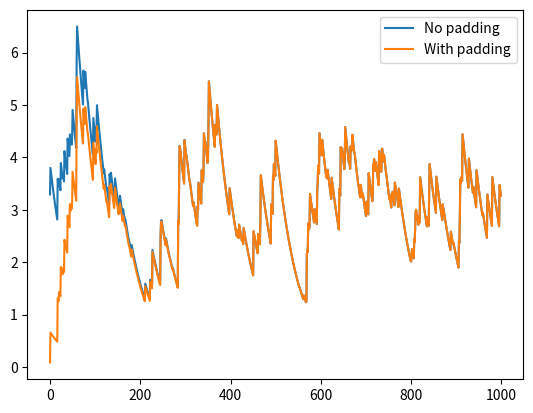

Recreate this plot in Python.
import numpy as np
from matplotlib import pyplot as plt

x=np.arange(1000)
tau=50
nhit=200
x_hit=np.asarray(np.floor(len(x)*np.random.rand(nhit)),dtype='int')
y_hit=np.random.rand(nhit)**2

# NO padding, wrapi-around with danger
f1=0.0*x
for i in range(nhit):
    f1[x_hit[i]]=f1[x_hit[i]]+y_hit[i]
g1=np.exp(-1.0*x/tau)
T1=np.fft.irfft(np.fft.rfft(g1)*np.fft.rfft(f1))
T1=T1[:len(x)]

#Padding, wrap-around without danger
f2=0.0*x
f2=np.pad(f2,[0,len(f2)])
for i in range(nhit):
    f2[x_hit[i]]=f2[x_hit[i]]+y_hit[i]
g2=np.exp(-1.0*x/tau)
g2=np.pad(g2,[0,len(g2)])
T2=np.fft.irfft(np.fft.rfft(g2)*np.fft.rfft(f2))
T2=T2[:len(x)]

plt.plot(x,T1,label='No padding')
plt.plot(x,T2,label='With padding')
plt.legend()
plt.savefig('circulant nature.png')
plt.show()
